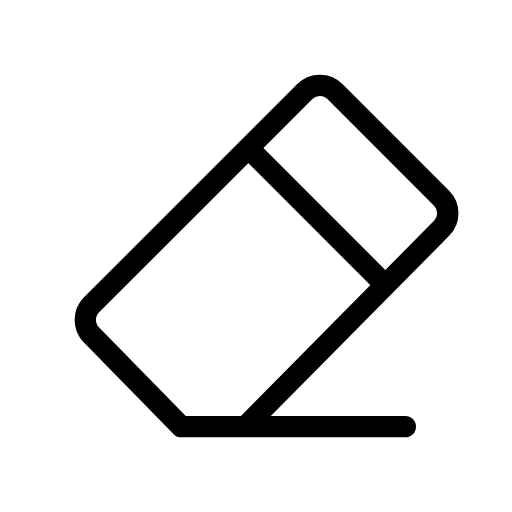
t = 0.00 s
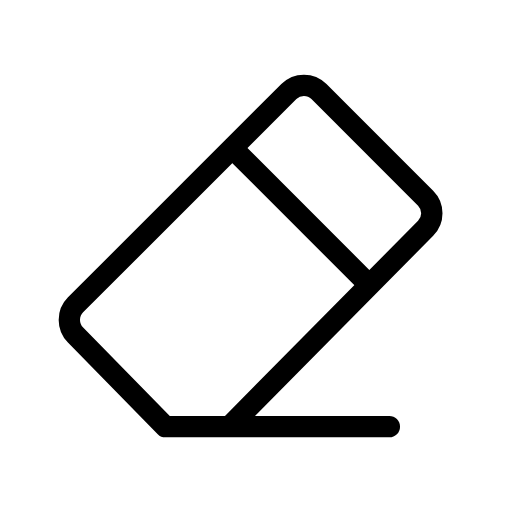
t = 0.30 s
t = 0.50 s: frame unchanged from t = 0.30 s, image omitted
t = 0.80 s: frame unchanged from t = 0.00 s, image omitted
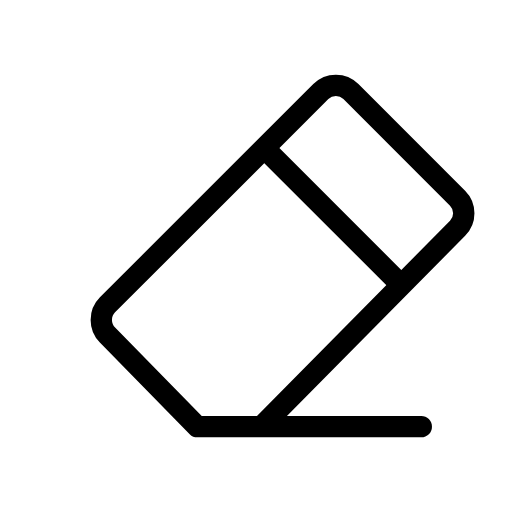
t = 1.10 s
t = 1.30 s: frame unchanged from t = 1.10 s, image omitted

The animated SVG that drew these frames (rendered in a browser with its animation timeline set to each time). Animation: 1 SMIL element (animateTransform=1); one cycle of 1.60 s, repeats indefinitely.

<svg xmlns="http://www.w3.org/2000/svg" width="24" height="24" viewBox="0 0 24 24" fill="none" stroke="currentColor"
     stroke-width="1" stroke-linecap="round" stroke-linejoin="round"
     class="icon icon-tabler icons-tabler-animated icon-tabler-eraser">
    <path stroke="none" d="M0 0h24v24H0z" fill="none"/>
    <g>
        <animateTransform attributeName="transform" type="translate" values="0 0;-0.8 0;0 0;0.8 0;0 0" dur="1.6s" repeatCount="indefinite" keyTimes="0;0.25;0.5;0.75;1" calcMode="spline" keySplines="0.33 0.66 0.67 1.00;0.33 0.00 0.67 0.34;0.33 0.66 0.67 1.00;0.33 0.00 0.67 0.34"/>
        <path d="M19 20h-10.5l-4.21 -4.3a1 1 0 0 1 0 -1.41l10 -10a1 1 0 0 1 1.41 0l5 5a1 1 0 0 1 0 1.41l-9.2 9.3"/>
        <path d="M18 13.3l-6.3 -6.3"/>
    </g>
</svg>
